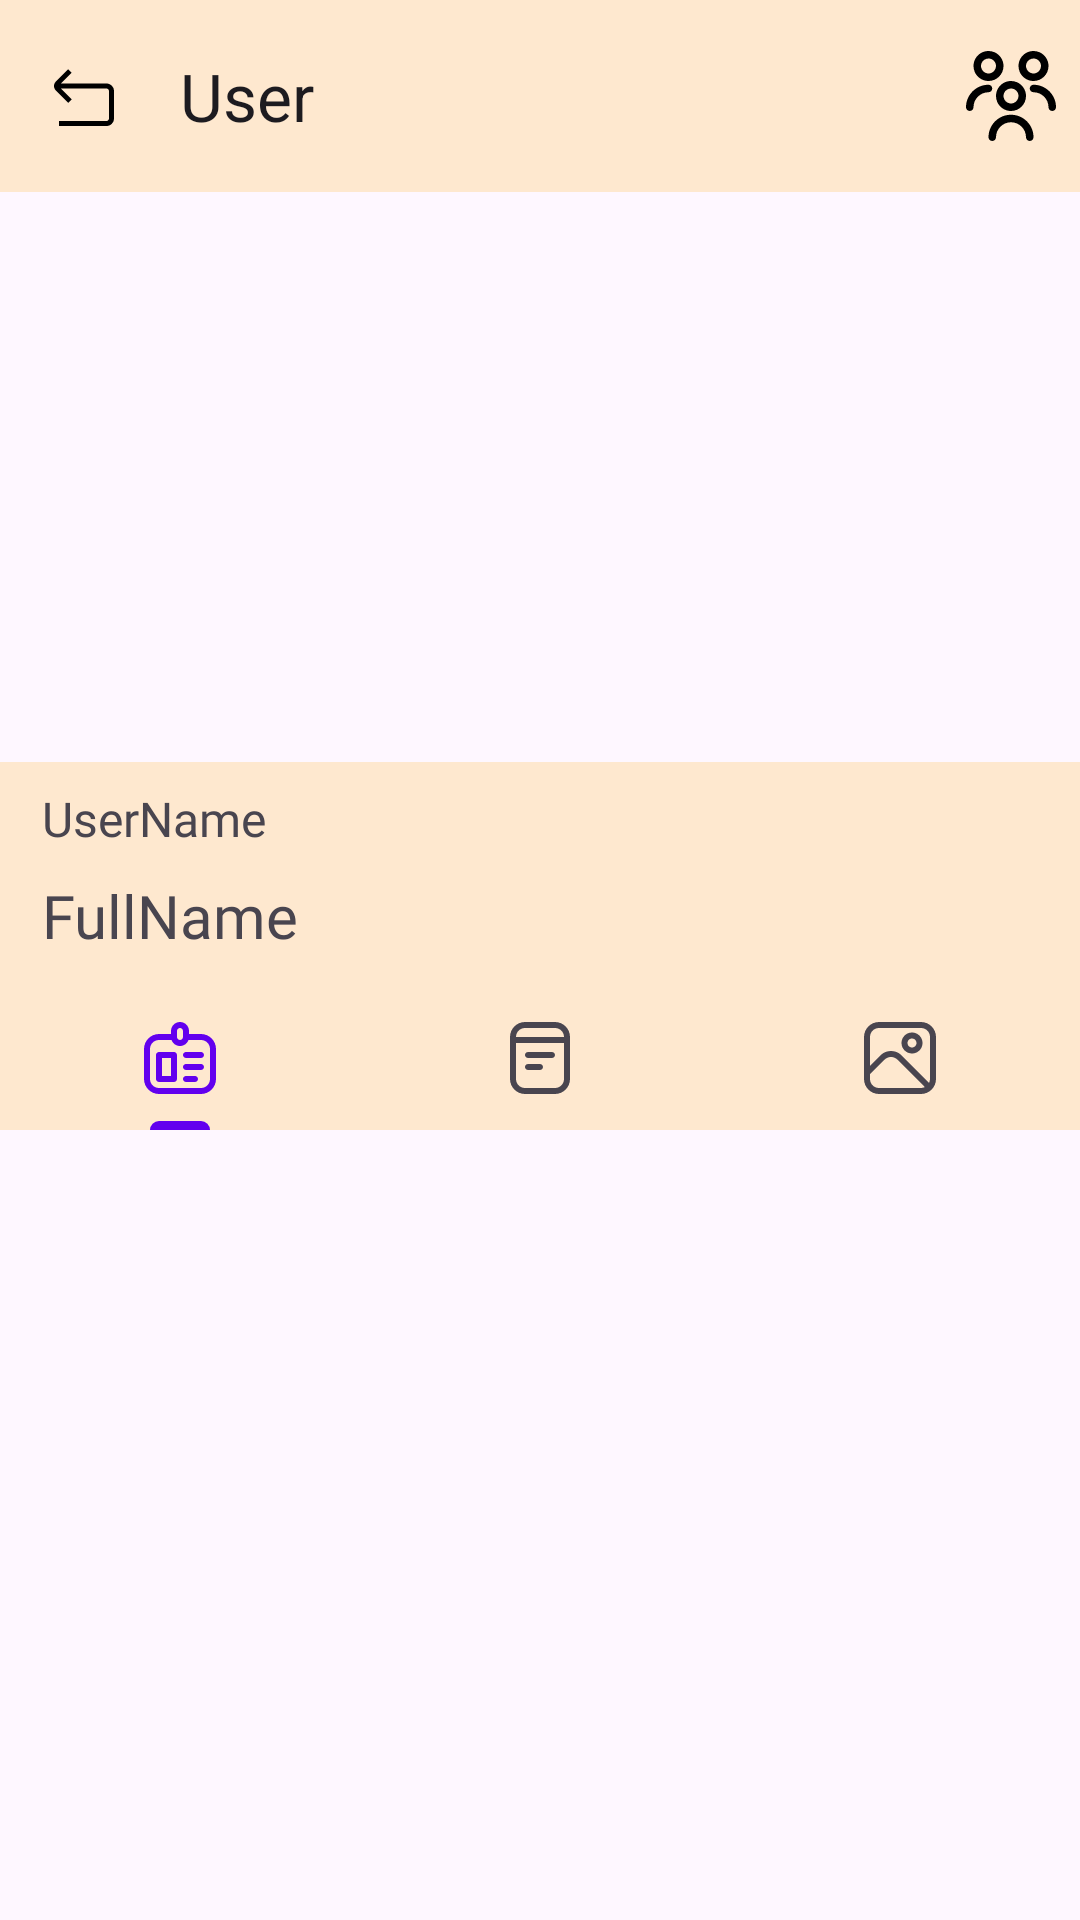

Android layout source for this screen:
<!-- AndroidManifest.xml: application theme Theme.AndroidPlaceHolder -->
<!-- res/layout/fragment_user_profile.xml -->
<?xml version="1.0" encoding="utf-8"?>
<LinearLayout xmlns:android="http://schemas.android.com/apk/res/android"
    xmlns:tools="http://schemas.android.com/tools"
    android:layout_width="match_parent"
    android:layout_height="match_parent"
    xmlns:app="http://schemas.android.com/apk/res-auto"
    tools:context=".presentation.fragments.UserProfileFragment"
    android:orientation="vertical">
    <com.google.android.material.appbar.AppBarLayout
        android:id="@+id/appBarLayout"
        android:layout_width="match_parent"
        android:layout_height="wrap_content">

        <com.google.android.material.appbar.MaterialToolbar
            android:id="@+id/topBar"
            android:layout_width="match_parent"
            android:layout_height="wrap_content"
            android:background="@color/orange"
            app:title="User"
            app:navigationIcon="@drawable/navihate_back_ic">
            <ImageView
                android:layout_width="wrap_content"
                android:layout_height="wrap_content"
                android:src="@drawable/users_ic"
                android:layout_gravity="end"
                android:layout_marginEnd="8dp"/>
        </com.google.android.material.appbar.MaterialToolbar>
    </com.google.android.material.appbar.AppBarLayout>

    <androidx.core.widget.NestedScrollView
        android:layout_width="match_parent"
        android:layout_height="match_parent">
        <LinearLayout
            android:layout_width="match_parent"
            android:layout_height="match_parent"
            android:orientation="vertical">
        <ImageView
            android:id="@+id/user_photo"
            android:layout_width="match_parent"
            android:layout_height="190dp"
            android:scaleType="centerCrop"
            app:layout_constraintBottom_toBottomOf="parent"
            app:layout_constraintEnd_toEndOf="parent"
            app:layout_constraintStart_toStartOf="parent"
            app:layout_constraintTop_toTopOf="parent"
            android:src="@mipmap/ic_launcher"/>
        <LinearLayout
            android:layout_width="match_parent"
            android:layout_height="wrap_content"
            android:orientation="vertical"
            android:background="@color/orange"
            android:paddingHorizontal="14dp"
            android:paddingTop="8dp"
            android:paddingBottom="10dp">
            <TextView
                android:id="@+id/userName"
                android:layout_width="match_parent"
                android:layout_height="wrap_content"
                android:text="UserName"
                android:textSize="16sp"
                android:fontFamily="@font/montserrat"
                android:layout_marginBottom="8dp"/>
            <TextView
                android:id="@+id/fullName"
                android:layout_width="match_parent"
                android:layout_height="wrap_content"
                android:text="FullName"
                android:fontFamily="@font/montserrat"
                android:textSize="20sp"/>
        </LinearLayout>
        <com.google.android.material.tabs.TabLayout
            android:id="@+id/profile_menu"
            android:layout_width="match_parent"
            android:layout_height="wrap_content"
            app:tabMode="fixed"
            android:background="@color/orange"
            android:contentDescription="profile menu">

            <com.google.android.material.tabs.TabItem
                android:layout_width="wrap_content"
                android:layout_height="wrap_content"
                android:icon="@drawable/profile_ic"
                />
            <com.google.android.material.tabs.TabItem
                android:layout_width="wrap_content"
                android:layout_height="wrap_content"
                android:icon="@drawable/posts_ic"/>
            <com.google.android.material.tabs.TabItem
                android:layout_width="wrap_content"
                android:layout_height="wrap_content"
                android:icon="@drawable/images_ic"/>

        </com.google.android.material.tabs.TabLayout>
        <androidx.recyclerview.widget.RecyclerView
            android:id="@+id/container"
            android:layout_width="match_parent"
            android:layout_height="match_parent"/>

        </LinearLayout>
    </androidx.core.widget.NestedScrollView>

</LinearLayout>
<!-- resources referenced by this layout -->
<resources>
  <color name="orange">#99FFDFAF</color>
  <!-- drawable images_ic: vector/xml drawable (drawable, 2257 chars, omitted) -->
  <!-- drawable navihate_back_ic (drawable) -->
  <vector xmlns:android="http://schemas.android.com/apk/res/android"
      android:width="20dp"
      android:height="20dp"
      android:viewportWidth="20"
      android:viewportHeight="20">
    <group>
      <clip-path
          android:pathData="M0,0h20v20h-20z"/>
      <path
          android:pathData="M17.417,5.837H2.327L5.917,2.25L4.735,1.073L0.61,5.197C0.219,5.588 0,6.118 0,6.67C0,7.223 0.219,7.753 0.61,8.143L4.735,12.269L5.917,11.091L2.333,7.507H17.417C17.643,7.492 17.866,7.567 18.038,7.715C18.209,7.863 18.315,8.073 18.333,8.299V17.549C18.315,17.775 18.209,17.985 18.037,18.133C17.866,18.281 17.643,18.355 17.417,18.34H1.667V20.007H17.417C18.085,20.022 18.733,19.772 19.217,19.311C19.701,18.849 19.983,18.215 20,17.547V8.296C19.982,7.628 19.701,6.994 19.216,6.533C18.732,6.072 18.085,5.822 17.417,5.837Z"
          android:fillColor="#000000"/>
    </group>
  </vector>
  <!-- drawable posts_ic (drawable) -->
  <vector xmlns:android="http://schemas.android.com/apk/res/android"
      android:width="30dp"
      android:height="30dp"
      android:viewportWidth="30"
      android:viewportHeight="30">
    <group>
      <clip-path
          android:pathData="M0,0h30v30h-30z"/>
      <path
          android:pathData="M21.25,0H8.75C5.304,0 2.5,2.804 2.5,6.25V23.75C2.5,27.196 5.304,30 8.75,30H21.25C24.696,30 27.5,27.196 27.5,23.75V6.25C27.5,2.804 24.696,0 21.25,0ZM8.75,2.5H21.25C23.317,2.5 25,4.182 25,6.25H5C5,4.182 6.682,2.5 8.75,2.5ZM21.25,27.5H8.75C6.682,27.5 5,25.817 5,23.75V8.75H25V23.75C25,25.817 23.317,27.5 21.25,27.5ZM21.25,13.75C21.25,14.441 20.69,15 20,15H10C9.31,15 8.75,14.441 8.75,13.75C8.75,13.059 9.31,12.5 10,12.5H20C20.69,12.5 21.25,13.059 21.25,13.75ZM16.25,18.75C16.25,19.441 15.69,20 15,20H10C9.31,20 8.75,19.441 8.75,18.75C8.75,18.059 9.31,17.5 10,17.5H15C15.69,17.5 16.25,18.059 16.25,18.75Z"
          android:fillColor="#000000"/>
    </group>
  </vector>
  <!-- drawable profile_ic: vector/xml drawable (drawable, 2920 chars, omitted) -->
  <!-- drawable users_ic: vector/xml drawable (drawable, 4034 chars, omitted) -->
  <style name="Theme.AndroidPlaceHolder" parent="Theme.Material3.DayNight.NoActionBar">
          
          <item name="colorPrimary">@color/purple_500</item>
          <item name="colorPrimaryVariant">@color/purple_700</item>
          <item name="colorOnPrimary">@color/white</item>
          
          <item name="colorSecondary">@color/teal_200</item>
          <item name="colorSecondaryVariant">@color/teal_700</item>
          <item name="colorOnSecondary">@color/black</item>
          
          <item name="android:statusBarColor">?attr/colorPrimaryVariant</item>
          
      </style>
  <color name="purple_500">#FF6200EE</color>
  <color name="purple_700">#FF3700B3</color>
  <color name="white">#FFFFFFFF</color>
  <color name="teal_200">#FF03DAC5</color>
  <color name="teal_700">#FF018786</color>
  <color name="black">#FF000000</color>
</resources>
